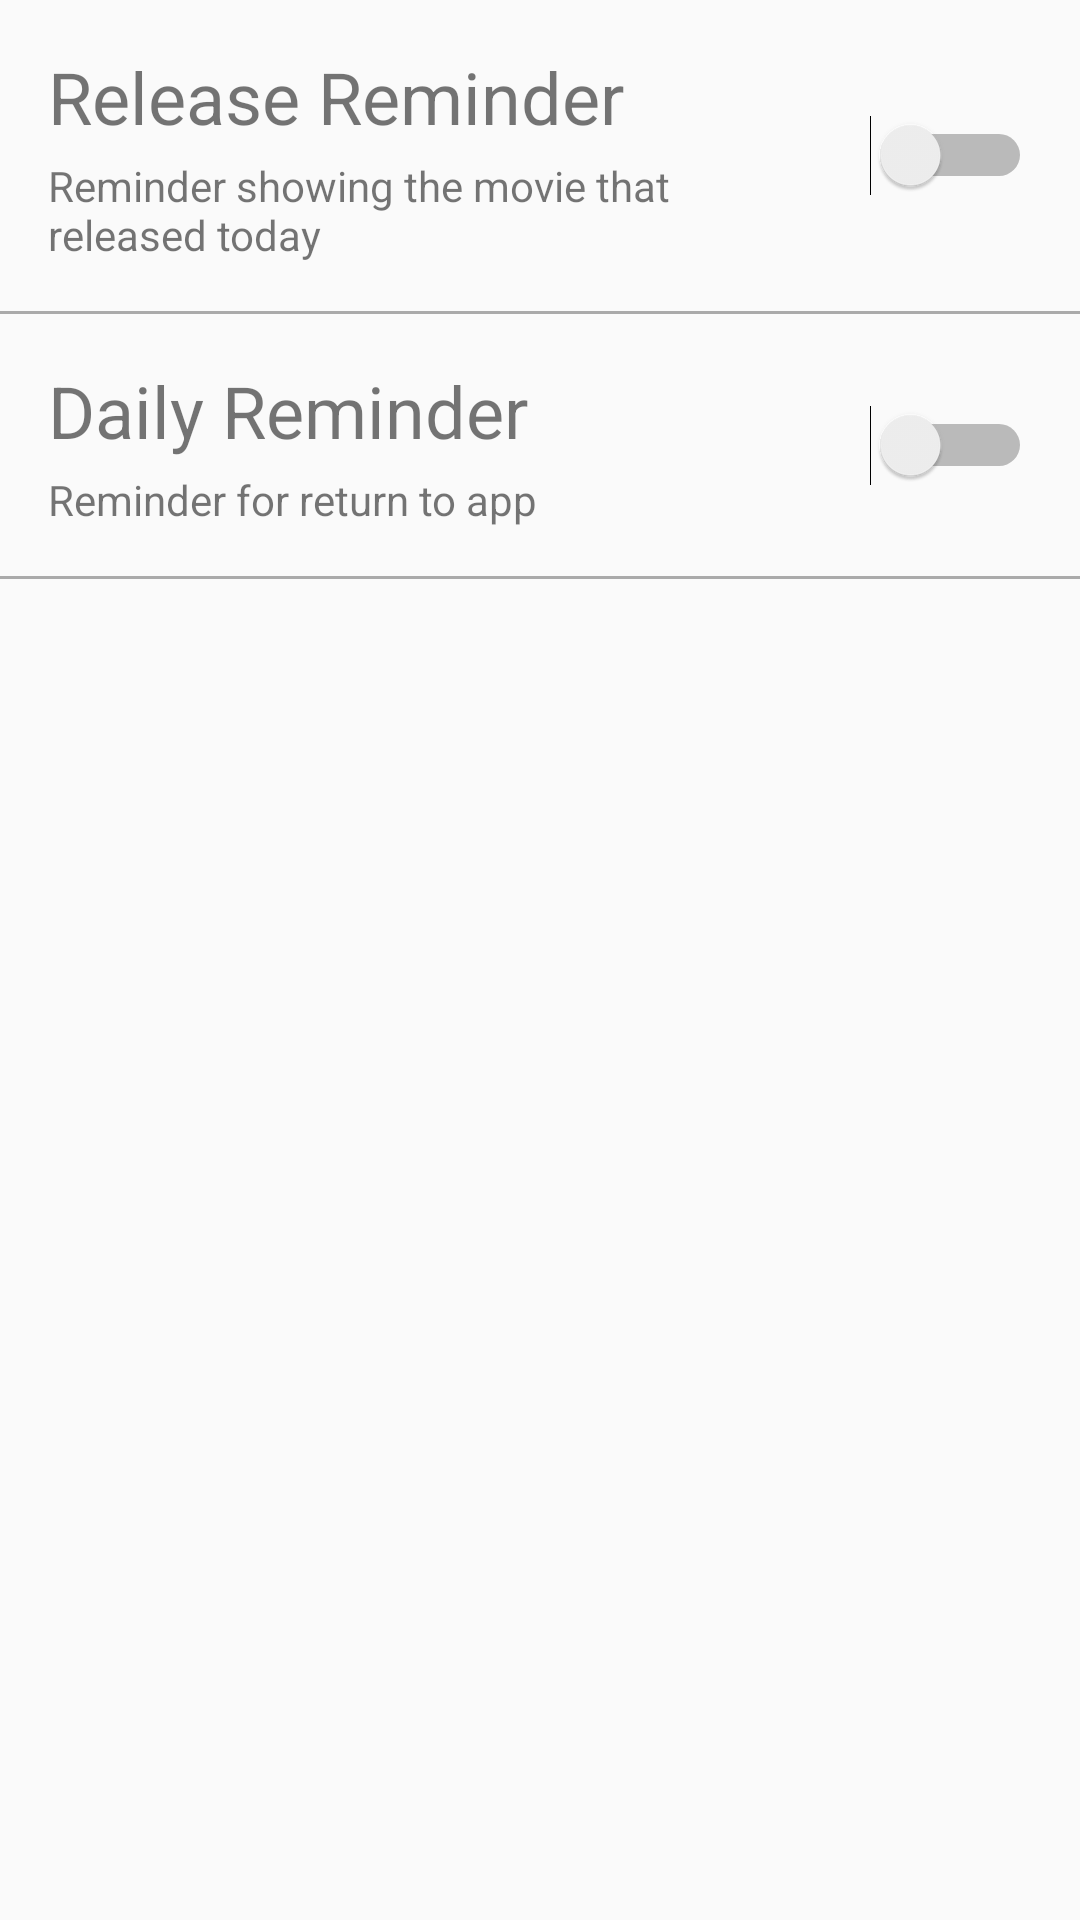

Android layout source for this screen:
<!-- AndroidManifest.xml: application theme AppTheme -->
<!-- res/layout/fragment_reminder.xml -->
<?xml version="1.0" encoding="utf-8"?>
<android.support.constraint.ConstraintLayout
        xmlns:android="http://schemas.android.com/apk/res/android"
        xmlns:app="http://schemas.android.com/apk/res-auto"
        xmlns:tools="http://schemas.android.com/tools"
        android:layout_width="match_parent"
        android:layout_height="match_parent"
        tools:context=".remider.ReminderFragment">

    <TextView
            android:textSize="24sp"
            android:layout_width="wrap_content"
            android:layout_height="wrap_content"
            android:text="@string/release_reminder_txt"
            android:layout_marginTop="16dp"
            app:layout_constraintTop_toTopOf="parent"
            app:layout_constraintStart_toStartOf="parent"
            android:layout_marginStart="16dp"
            android:id="@+id/textView"/>

    <TextView

            android:layout_width="0dp"
            android:layout_height="wrap_content"
            android:text="@string/release_reminder_note"
            app:layout_constraintTop_toBottomOf="@+id/textView"
            app:layout_constraintStart_toStartOf="@+id/textView"
            app:layout_constraintEnd_toStartOf="@+id/srreminder"
            android:layout_marginEnd="16dp"
            android:id="@+id/textView2"
            app:layout_constraintHorizontal_bias="0.0"
            android:layout_marginTop="4dp"/>

    <Switch
            android:layout_width="wrap_content"
            android:layout_height="wrap_content"
            android:id="@+id/srreminder"
            app:layout_constraintEnd_toEndOf="parent"
            android:layout_marginEnd="16dp"
            android:layout_marginTop="8dp"
            app:layout_constraintTop_toTopOf="@+id/textView"
            android:layout_marginBottom="8dp"
            app:layout_constraintBottom_toBottomOf="@+id/textView2"/>

    <TextView
            android:textSize="24sp"
            android:layout_width="wrap_content"
            android:layout_height="wrap_content"
            android:text="@string/daily_reminder_txt"
            app:layout_constraintStart_toStartOf="parent"
            android:layout_marginStart="16dp"
            android:id="@+id/textView4"
            app:layout_constraintTop_toBottomOf="@+id/imageView2"
            android:layout_marginTop="16dp"/>

    <TextView
            android:layout_width="0dp"
            android:layout_height="wrap_content"
            android:text="@string/daily_reminder_note"
            app:layout_constraintTop_toBottomOf="@+id/textView4"
            app:layout_constraintStart_toStartOf="@+id/textView4"
            app:layout_constraintEnd_toStartOf="@+id/sdreminder"
            android:layout_marginEnd="16dp"
            android:id="@+id/textView5"
            android:layout_marginTop="4dp"/>

    <Switch
            android:layout_width="wrap_content"
            android:layout_height="wrap_content"
            android:id="@+id/sdreminder"
            app:layout_constraintEnd_toEndOf="parent"
            android:layout_marginEnd="16dp"
            android:layout_marginTop="8dp"
            app:layout_constraintTop_toTopOf="@+id/textView4"
            android:layout_marginBottom="8dp"
            app:layout_constraintBottom_toBottomOf="@+id/textView5"/>

    <ImageView
            android:layout_width="match_parent"
            android:layout_height="1dp"
            android:background="@android:color/darker_gray"
            tools:layout_editor_absoluteX="55dp"
            android:id="@+id/imageView2"
            app:layout_constraintTop_toBottomOf="@+id/textView2"
            android:layout_marginTop="16dp"
            android:contentDescription="@string/todo"/>

    <ImageView
            android:layout_width="match_parent"
            android:layout_height="1dp"
            android:background="@android:color/darker_gray"
            tools:layout_editor_absoluteX="55dp"
            android:id="@+id/imageView3"
            app:layout_constraintTop_toBottomOf="@+id/textView5"
            android:layout_marginTop="16dp"
            android:contentDescription="@string/todo"/>

</android.support.constraint.ConstraintLayout>
<!-- resources referenced by this layout -->
<resources>
  <string name="daily_reminder_note">Reminder for return to app</string>
  <string name="daily_reminder_txt">Daily Reminder</string>
  <string name="release_reminder_note">Reminder showing the movie that released today</string>
  <string name="release_reminder_txt">Release Reminder</string>
  <string name="todo">TODO</string>
  <style name="AppTheme" parent="Theme.AppCompat.Light.NoActionBar">
          
          <item name="colorPrimary">@color/colorPrimary</item>
          <item name="colorPrimaryDark">@color/colorPrimaryDark</item>
          <item name="colorAccent">@color/colorAccent</item>
      </style>
  <color name="colorPrimary">#006DBE</color>
  <color name="colorPrimaryDark">#125C94</color>
  <color name="colorAccent">#F44336</color>
</resources>
